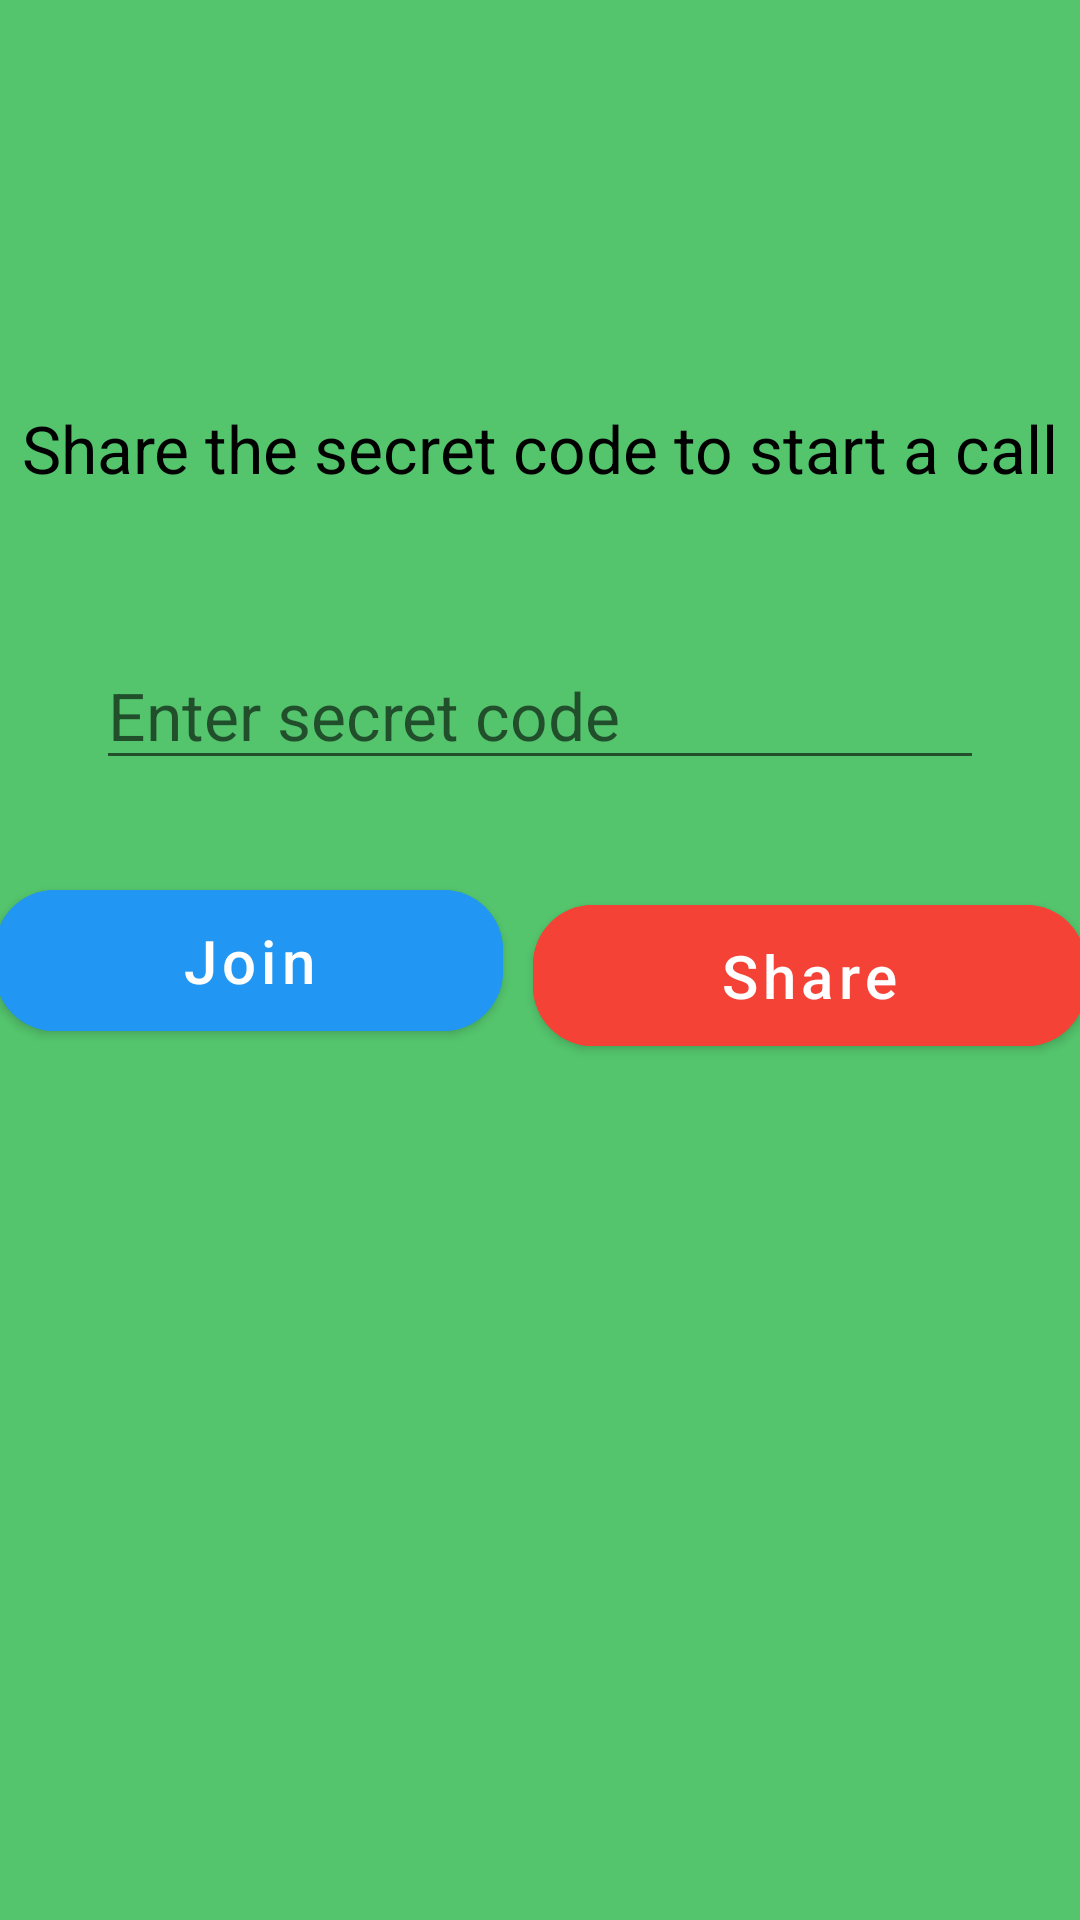

Reconstruct the res/layout file that produces this screen, plus the resources it refers to.
<!-- AndroidManifest.xml: application theme Theme.Sangam -->
<!-- res/layout/activity_main.xml -->
<?xml version="1.0" encoding="utf-8"?>
<androidx.constraintlayout.widget.ConstraintLayout xmlns:android="http://schemas.android.com/apk/res/android"
    xmlns:app="http://schemas.android.com/apk/res-auto"
    xmlns:tools="http://schemas.android.com/tools"
    android:layout_width="match_parent"
    android:layout_height="match_parent"
    android:background="@color/purple_200"
    tools:context=".MainActivity">

    <EditText
        android:id="@+id/editText"
        android:layout_width="0dp"
        android:layout_height="wrap_content"
        android:layout_marginHorizontal="32dp"
        android:hint="Enter secret code"
        android:textColor="@color/black"
        android:textSize="22sp"
        android:textCursorDrawable="@color/black"
        app:layout_constraintBottom_toBottomOf="parent"
        app:layout_constraintEnd_toEndOf="parent"
        app:layout_constraintHorizontal_bias="0.5"
        app:layout_constraintStart_toStartOf="parent"
        app:layout_constraintTop_toTopOf="parent"
        app:layout_constraintVertical_bias="0.36" />

    <com.google.android.material.button.MaterialButton
        android:id="@+id/join"
        android:layout_width="wrap_content"
        android:layout_height="wrap_content"
        android:layout_margin="5dp"
        android:backgroundTint="#2196F3"
        android:paddingHorizontal="62dp"
        android:paddingVertical="10dp"
        android:text="Join"
        android:textAllCaps="false"
        android:textColor="@color/white"
        android:textSize="20sp"
        app:cornerRadius="20dp"
        app:layout_constraintBottom_toBottomOf="parent"
        app:layout_constraintEnd_toStartOf="@+id/mainShare"
        app:layout_constraintHorizontal_bias="0.5"
        app:layout_constraintStart_toStartOf="parent"
        app:layout_constraintTop_toTopOf="parent" />

    <com.google.android.material.button.MaterialButton
        android:id="@+id/mainShare"
        android:layout_width="wrap_content"
        android:layout_height="wrap_content"
        android:layout_gravity="center"
        android:layout_margin="5dp"
        android:backgroundTint="#F44336"
        android:paddingHorizontal="62dp"
        android:paddingVertical="10dp"
        android:text="Share"
        android:textAllCaps="false"
        android:textColor="@color/white"
        android:textSize="20sp"
        app:cornerRadius="20dp"
        app:layout_constraintEnd_toEndOf="parent"
        app:layout_constraintHorizontal_bias="0.5"
        app:layout_constraintStart_toEndOf="@+id/join"
        app:layout_constraintTop_toTopOf="@+id/join" />

    <TextView
        android:id="@+id/textView"
        android:layout_width="wrap_content"
        android:layout_height="wrap_content"
        android:text="Share the secret code to start a call"
        android:layout_marginHorizontal="32dp"
        android:textColor="@color/black"
        android:textSize="22sp"
        app:layout_constraintBottom_toTopOf="@+id/editText"
        app:layout_constraintEnd_toEndOf="parent"
        app:layout_constraintHorizontal_bias="0.5"
        app:layout_constraintStart_toStartOf="parent"
        app:layout_constraintTop_toTopOf="parent"
        app:layout_constraintVertical_bias="0.73" />

</androidx.constraintlayout.widget.ConstraintLayout>
<!-- resources referenced by this layout -->
<resources>
  <color name="black">#FF000000</color>
  <color name="purple_200">#54c56d</color>
  <color name="white">#FFFFFFFF</color>
  <style name="Theme.Sangam" parent="Theme.MaterialComponents.DayNight.DarkActionBar">
          
          <item name="colorPrimary">@color/purple_500</item>
          <item name="colorPrimaryVariant">@color/purple_700</item>
          <item name="colorOnPrimary">@color/white</item>
          
          <item name="colorSecondary">@color/teal_200</item>
          <item name="colorSecondaryVariant">@color/teal_700</item>
          <item name="colorOnSecondary">@color/black</item>
          
          <item name="android:statusBarColor" tools:targetApi="l">?attr/colorPrimaryVariant</item>
          
      </style>
  <color name="purple_500">#366952</color>
  <color name="purple_700">#063d27</color>
  <color name="teal_200">#54c56d</color>
  <color name="teal_700">#063d27</color>
</resources>
